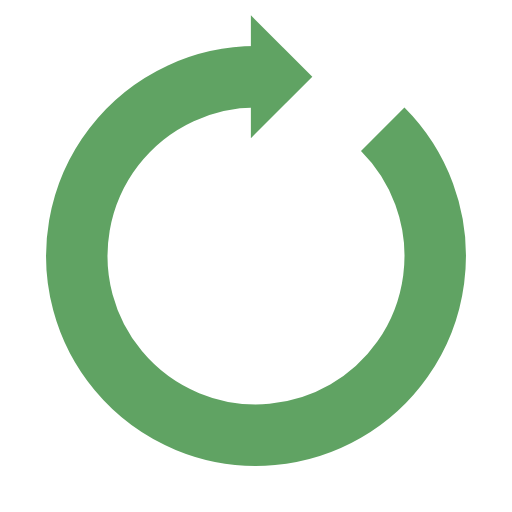
t = 0.00 s
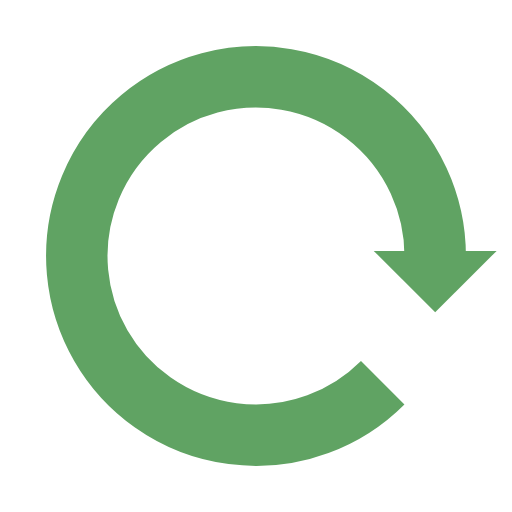
t = 0.25 s
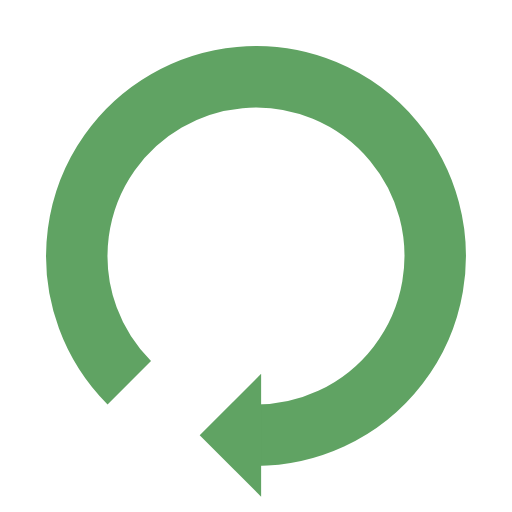
t = 0.50 s
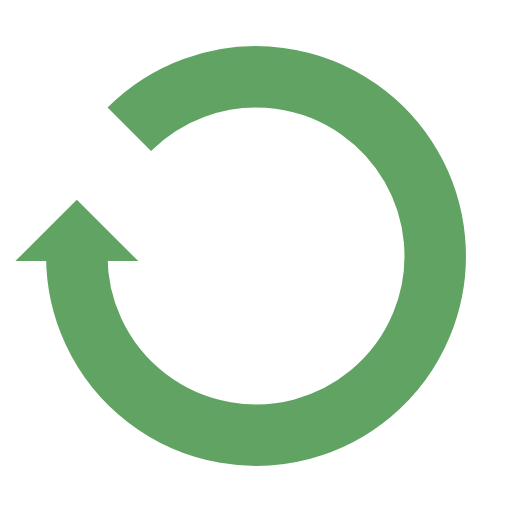
t = 0.75 s

The animated SVG that drew these frames (rendered in a browser with its animation timeline set to each time). Animation: 1 SMIL element (animateTransform=1); one cycle of 1.00 s, repeats indefinitely.

<?xml version="1.0" encoding="utf-8"?>
<svg xmlns="http://www.w3.org/2000/svg" xmlns:xlink="http://www.w3.org/1999/xlink" style="margin: auto; background: transparent; display: block; shape-rendering: auto;" width="24px" height="24px" viewBox="0 0 100 100" preserveAspectRatio="xMidYMid">
  <g>
    <path d="M50 15A35 35 0 1 0 74.74873734152916 25.251262658470843" fill="none" stroke="#60a363" stroke-width="12"></path>
    <path d="M49 3L49 27L61 15L49 3" fill="#60a363"></path>
    <animateTransform attributeName="transform" type="rotate" repeatCount="indefinite" dur="1s" values="0 50 50;360 50 50" keyTimes="0;1"></animateTransform>
  </g>
  <!-- [ldio] generated by https://loading.io/ -->
</svg>
